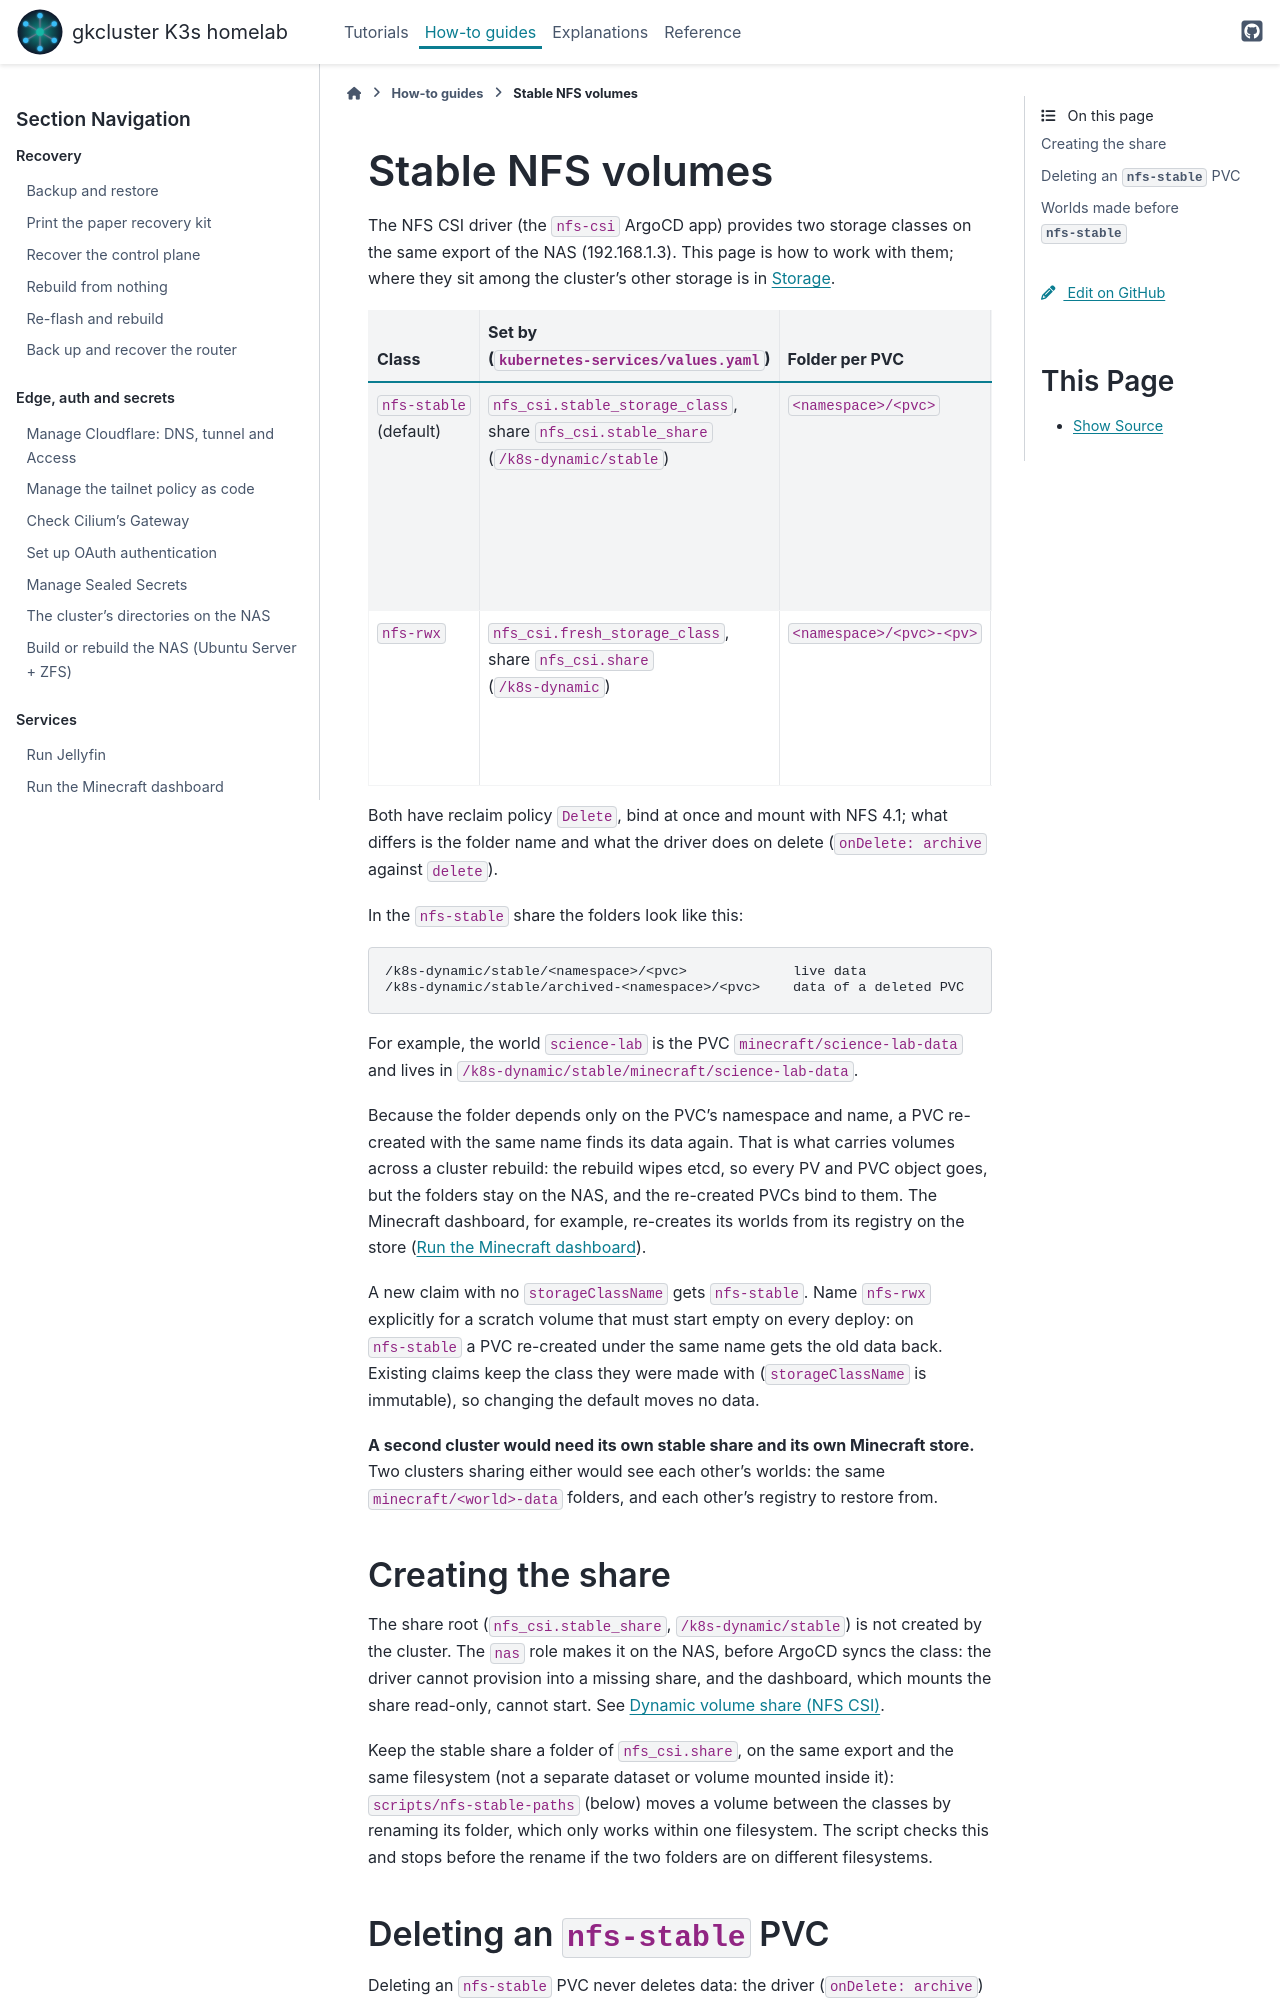

repository: gilesknap/tpi-k3s-ansible · page: how-to/nfs-stable-paths.html · generator: sphinx

# Stable NFS volumes

The NFS CSI driver (the `nfs-csi` ArgoCD app) provides two storage classes
on the same export of the NAS (192.168.1.3). This page is how to work with
them; where they sit among the cluster's other storage is in
{doc}`/explanations/architecture/storage`.

| Class | Set by (`kubernetes-services/values.yaml`) | Folder per PVC | On PVC delete | Used by |
|-------|-------|----------------|---------------|---------|
| `nfs-stable` (default) | `nfs_csi.stable_storage_class`, share `nfs_csi.stable_share` (`/k8s-dynamic/stable`) | `<namespace>/<pvc>` | folder archived | every claim that names no class: today the Minecraft worlds |
| `nfs-rwx` | `nfs_csi.fresh_storage_class`, share `nfs_csi.share` (`/k8s-dynamic`) | `<namespace>/<pvc>-<pv>` | data deleted | scratch volumes that name it: none today |

Both have reclaim policy `Delete`, bind at once and mount with NFS 4.1; what
differs is the folder name and what the driver does on delete
(`onDelete: archive` against `delete`).

In the `nfs-stable` share the folders look like this:

```text
/k8s-dynamic/stable/<namespace>/<pvc>             live data
/k8s-dynamic/stable/archived-<namespace>/<pvc>    data of a deleted PVC
```

For example, the world `science-lab` is the PVC `minecraft/science-lab-data`
and lives in `/k8s-dynamic/stable/minecraft/science-lab-data`.

Because the folder depends only on the PVC's namespace and name, a PVC
re-created with the same name finds its data again. That is what carries
volumes across a cluster rebuild: the rebuild wipes etcd, so every PV and PVC
object goes, but the folders stay on the NAS, and the re-created PVCs bind to
them. The Minecraft dashboard, for example, re-creates its worlds from its
registry on the store ({doc}`/how-to/minecraft`).

A new claim with no `storageClassName` gets `nfs-stable`. Name `nfs-rwx`
explicitly for a scratch volume that must start empty on every deploy: on
`nfs-stable` a PVC re-created under the same name gets the old data back.
Existing claims keep the class they were made with (`storageClassName` is
immutable), so changing the default moves no data.

**A second cluster would need its own stable share and its own Minecraft
store.** Two clusters sharing either would see each other's worlds: the same
`minecraft/<world>-data` folders, and each other's registry to restore from.

## Creating the share

The share root (`nfs_csi.stable_share`, `/k8s-dynamic/stable`) is not
created by the cluster. The `nas` role makes it on the NAS, before ArgoCD
syncs the class: the driver cannot provision into a missing share, and the
dashboard, which mounts the share read-only, cannot start. See
{ref}`nfs-csi-nas-share`.

Keep the stable share a folder of `nfs_csi.share`, on the same export and
the same filesystem (not a separate dataset or volume mounted inside it):
`scripts/nfs-stable-paths` (below) moves a volume between the classes by
renaming its folder, which only works within one filesystem. The script
checks this and stops before the rename if the two folders are on different
filesystems.
